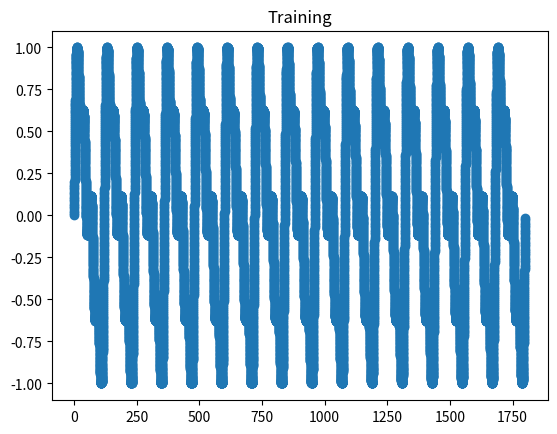
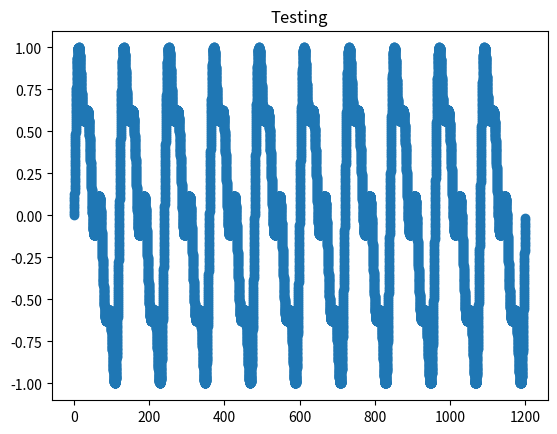

Generate these figures, in order, with matplotlib:
import numpy as np
import numpy.random as npr
from numpy import linalg as LA
import matplotlib.pyplot as plt


class targetLearningDataloader():
    def __init__(self, function_type, idling_epoch = 1, training_epochs = 15,
                 testing_epochs = 10, dt = 0.1):
        self.function_type = function_type
        self.idling_epoch = idling_epoch
        self.training_epochs = training_epochs
        self.testing_epochs = testing_epochs
        self.dt = dt
        self.signal_time = 120
        self.signal_length = int(self.signal_time / self.dt)
        self.setup()
    def setup(self):
        amp = 1
        freq = 1 / 60

        idling_time = self.signal_time * self.idling_epoch
        training_time = self.signal_time * self.training_epochs
        testing_time = self.signal_time * self.testing_epochs

        simtime0 = np.arange(0, idling_time, self.dt)
        simtime1 = np.arange(0, training_time, self.dt)
        simtime2 = np.arange(0, testing_time, self.dt)

        if "4sine" in self.function_type:
            # generationg 4-sine target functions
            if "random" not in self.function_type:
                # fixed scales and freq
                scale_vec = [1.0, 2.0, 6.0, 3.0]
                freq_vec = [1.0, 2.0, 3.0, 4.0]
            else:
                # random scales and freq
                scale_vec = np.random.randint(0, 10, 4) + 1
                freq_vec = np.random.randint(0, 5, 4) + 1
            ft = (amp / scale_vec[0]) * np.sin(freq_vec[0] * np.pi * freq * simtime1) + \
                 (amp / scale_vec[1]) * np.sin(freq_vec[1] * np.pi * freq * simtime1) + \
                 (amp / scale_vec[2]) * np.sin(freq_vec[2] * np.pi * freq * simtime1) + \
                 (amp / scale_vec[3]) * np.sin(freq_vec[3] * np.pi * freq * simtime1)
            ratio = (np.max(ft) - np.min(ft)) / 2
            transition = (np.max(ft) + np.min(ft)) / 2
            ft = ft / (1 * ratio) - transition

            ft2 = (amp / scale_vec[0]) * np.sin(freq_vec[0] * np.pi * freq * simtime2) + \
                 (amp / scale_vec[1]) * np.sin(freq_vec[1] * np.pi * freq * simtime2) + \
                 (amp / scale_vec[2]) * np.sin(freq_vec[2] * np.pi * freq * simtime2) + \
                 (amp / scale_vec[3]) * np.sin(freq_vec[3] * np.pi * freq * simtime2)
            ft2 = ft2 / (1 * ratio) - transition
            # plt.figure()
            # plt.plot(ft)
            # plt.show()
        elif self.function_type == "2sine":
            # generationg 2-sine target functions

            ft = (amp / 1.0) * np.sin(1.0 * np.pi * freq * simtime1) + \
                 (amp / 2.0) * np.sin(2.0 * np.pi * freq * simtime1)
            scale = np.max(ft)

            ft = ft / (1 * scale)
            ft2 = (amp / 1.0) * np.sin(1.0 * np.pi * freq * simtime2) + \
                  (amp / 2.0) * np.sin(2.0 * np.pi * freq * simtime2)
            ft2 = ft2 / (1 * scale)

        self.idle_simtime = simtime0
        self.train_simtime = simtime1
        self.test_simtime = simtime2
        self.train_dataset = ft
        self.test_dataset = ft2


def main():
    function_type = '4sine'
    epochs = 12
    tl_dataloader = targetLearningDataloader(function_type=function_type)
    # print(tl_dataloader.train_dataset)
    plt.figure()
    plt.scatter(tl_dataloader.train_simtime, tl_dataloader.train_dataset)
    plt.title("Training")
    plt.show()

    plt.figure()
    plt.scatter(tl_dataloader.test_simtime, tl_dataloader.test_dataset)
    plt.title("Testing")
    plt.show()

if __name__ == '__main__':
    main()

# plt.figure()
# [D,V] = LA.eig(M)
# plt.scatter(np.real(D),np.imag(D))
# plt.show()
#



